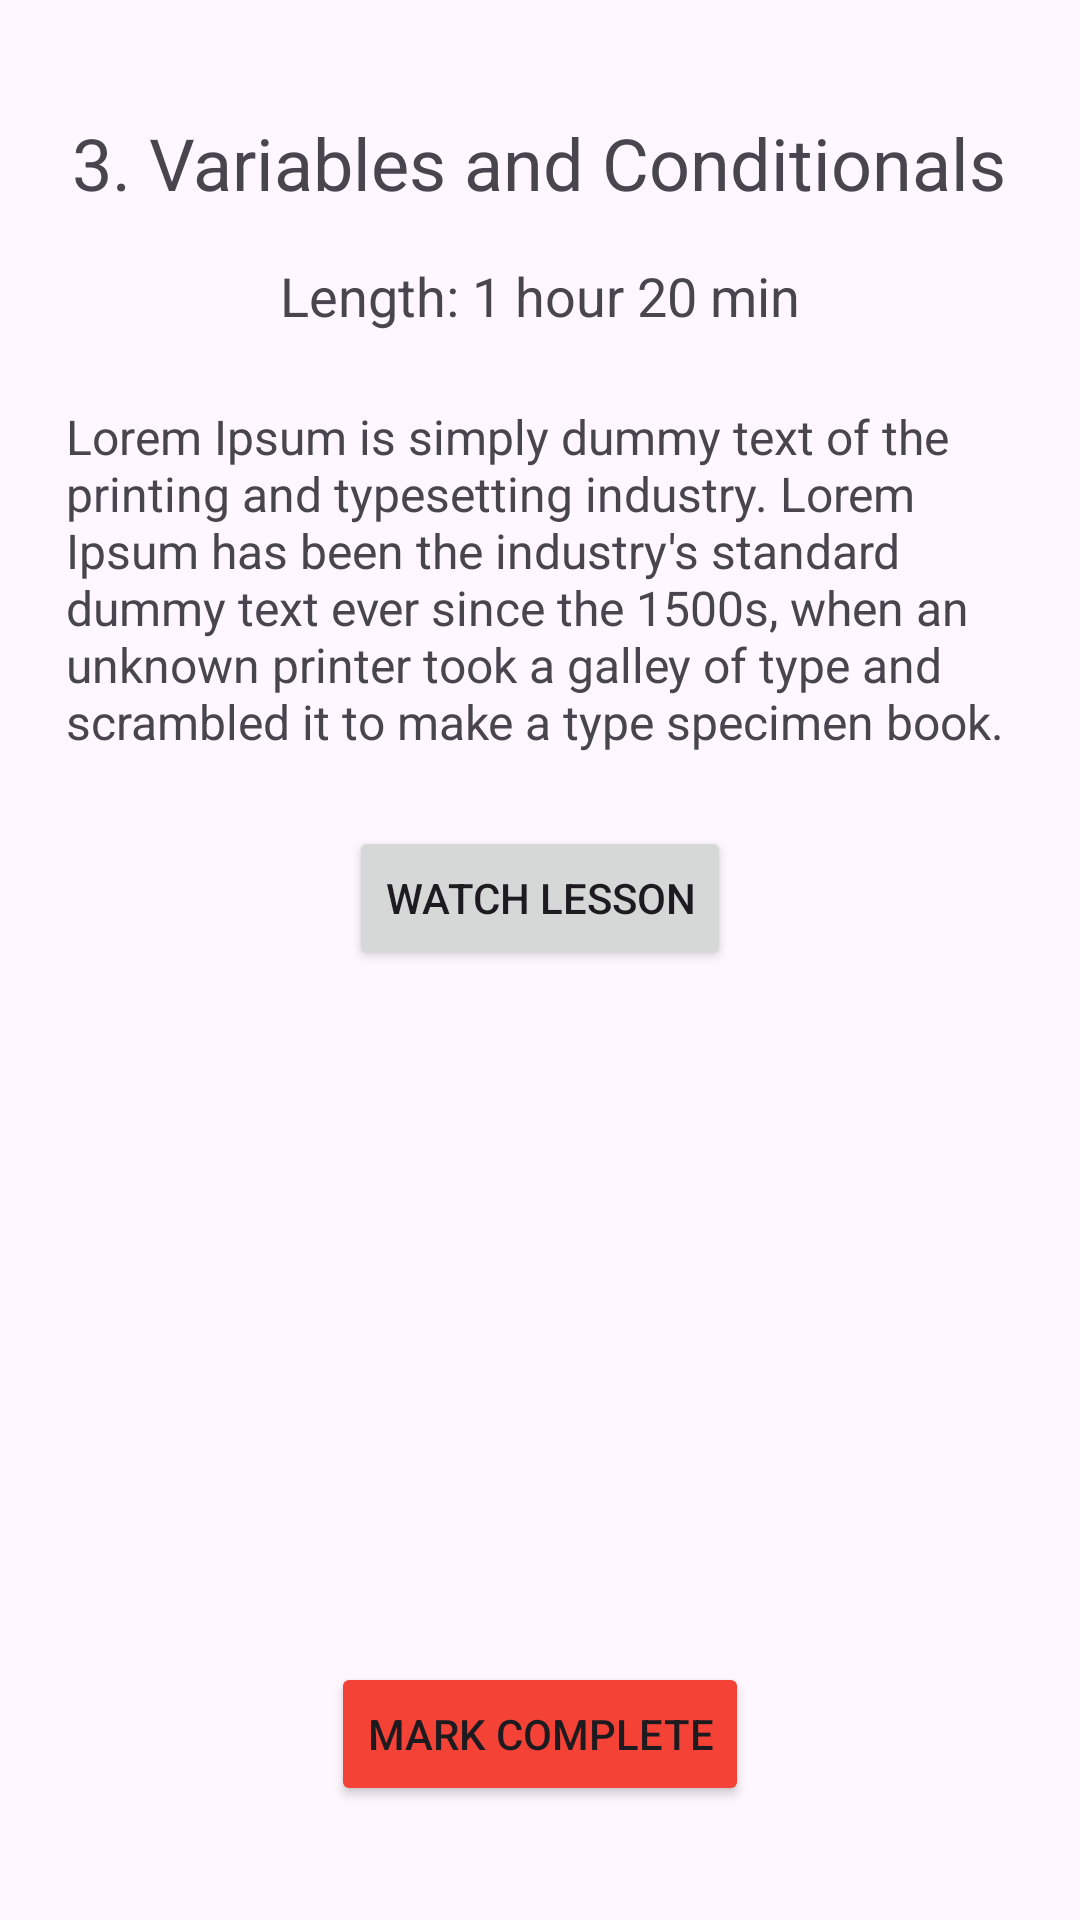

Android layout source for this screen:
<!-- AndroidManifest.xml: application theme Theme.PROJECTG04 -->
<!-- res/layout/activity_lesson_details.xml -->
<?xml version="1.0" encoding="utf-8"?>
<androidx.constraintlayout.widget.ConstraintLayout xmlns:android="http://schemas.android.com/apk/res/android"
    xmlns:app="http://schemas.android.com/apk/res-auto"
    xmlns:tools="http://schemas.android.com/tools"
    android:id="@+id/main"
    android:layout_width="match_parent"
    android:layout_height="match_parent"
    tools:context=".ui.LessonDetails"
    android:padding="22dp">

    <LinearLayout
        android:layout_width="wrap_content"
        android:layout_height="wrap_content"
        android:gravity="center"
        android:orientation="vertical"
        app:layout_constraintEnd_toEndOf="parent"
        app:layout_constraintStart_toStartOf="parent"
        app:layout_constraintTop_toTopOf="parent">

        <TextView
            android:id="@+id/tvLessonTitle"
            android:layout_width="wrap_content"
            android:layout_height="wrap_content"
            android:text="3. Variables and Conditionals"
            android:textSize="24sp"
            android:layout_marginTop="16dp" />

        <TextView
            android:id="@+id/tvLessonLength"
            android:layout_width="wrap_content"
            android:layout_height="wrap_content"
            android:text="Length: 1 hour 20 min"
            android:textSize="18sp"
            android:layout_marginTop="16dp" />

        <TextView
            android:id="@+id/tvLessonDescription"
            android:layout_width="wrap_content"
            android:layout_height="wrap_content"
            android:text="Lorem Ipsum is simply dummy text of the printing and typesetting industry. Lorem Ipsum has been the industry's standard dummy text ever since the 1500s, when an unknown printer took a galley of type and scrambled it to make a type specimen book."
            android:textSize="16sp"
            android:layout_marginTop="24dp" />

        <Button
            android:id="@+id/btnWatchLesson"
            android:layout_width="wrap_content"
            android:layout_height="wrap_content"
            android:text="WATCH LESSON"
            android:layout_marginTop="24dp" />

    </LinearLayout>

    <Button
        android:id="@+id/btnMarkLessonCompleted"
        android:layout_width="wrap_content"
        android:layout_height="wrap_content"
        android:text="MARK COMPLETE"
        app:layout_constraintBottom_toBottomOf="parent"
        app:layout_constraintStart_toStartOf="parent"
        app:layout_constraintEnd_toEndOf="parent"
        android:backgroundTint="#F44336"
        android:layout_marginBottom="16dp" />

</androidx.constraintlayout.widget.ConstraintLayout>
<!-- resources referenced by this layout -->
<resources>
  <style name="Theme.PROJECTG04" parent="Base.Theme.PROJECTG04" />
  <style name="Base.Theme.PROJECTG04" parent="Theme.Material3.DayNight.NoActionBar">
          
          
      </style>
</resources>
